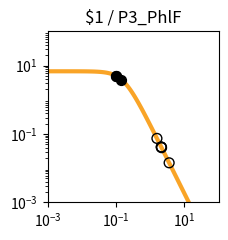

Generate this figure with matplotlib: (Note: this script raises an exception after producing the figure.)
import matplotlib.pyplot as plt
import matplotlib.ticker as ticker
import numpy as np

fig, ax = plt.subplots(figsize=(2.5,2.5))

plt.xlim(1.000000e-03, 1.000000e+02)
plt.ylim(1.000000e-03, 1.000000e+02)

x = np.array([1.000000e-03,1.122018e-03,1.258925e-03,1.412538e-03,1.584893e-03,1.778279e-03,1.995262e-03,2.238721e-03,2.511886e-03,2.818383e-03,3.162278e-03,3.548134e-03,3.981072e-03,4.466836e-03,5.011872e-03,5.623413e-03,6.309573e-03,7.079458e-03,7.943282e-03,8.912509e-03,1.000000e-02,1.122018e-02,1.258925e-02,1.412538e-02,1.584893e-02,1.778279e-02,1.995262e-02,2.238721e-02,2.511886e-02,2.818383e-02,3.162278e-02,3.548134e-02,3.981072e-02,4.466836e-02,5.011872e-02,5.623413e-02,6.309573e-02,7.079458e-02,7.943282e-02,8.912509e-02,1.000000e-01,1.122018e-01,1.258925e-01,1.412538e-01,1.584893e-01,1.778279e-01,1.995262e-01,2.238721e-01,2.511886e-01,2.818383e-01,3.162278e-01,3.548134e-01,3.981072e-01,4.466836e-01,5.011872e-01,5.623413e-01,6.309573e-01,7.079458e-01,7.943282e-01,8.912509e-01,1.000000e+00,1.122018e+00,1.258925e+00,1.412538e+00,1.584893e+00,1.778279e+00,1.995262e+00,2.238721e+00,2.511886e+00,2.818383e+00,3.162278e+00,3.548134e+00,3.981072e+00,4.466836e+00,5.011872e+00,5.623413e+00,6.309573e+00,7.079458e+00,7.943282e+00,8.912509e+00,1.000000e+01,1.122018e+01,1.258925e+01,1.412538e+01,1.584893e+01,1.778279e+01,1.995262e+01,2.238721e+01,2.511886e+01,2.818383e+01,3.162278e+01,3.548134e+01,3.981072e+01,4.466836e+01,5.011872e+01,5.623413e+01,6.309573e+01,7.079458e+01,7.943282e+01,8.912509e+01,1.000000e+02,])
y = np.array([6.793769e+00,6.793708e+00,6.793632e+00,6.793537e+00,6.793416e+00,6.793264e+00,6.793072e+00,6.792831e+00,6.792526e+00,6.792143e+00,6.791659e+00,6.791050e+00,6.790283e+00,6.789315e+00,6.788097e+00,6.786561e+00,6.784627e+00,6.782191e+00,6.779123e+00,6.775260e+00,6.770398e+00,6.764279e+00,6.756583e+00,6.746908e+00,6.734754e+00,6.719497e+00,6.700365e+00,6.676407e+00,6.646453e+00,6.609081e+00,6.562573e+00,6.504879e+00,6.433593e+00,6.345940e+00,6.238810e+00,6.108831e+00,5.952525e+00,5.766560e+00,5.548098e+00,5.295258e+00,5.007628e+00,4.686765e+00,4.336552e+00,3.963289e+00,3.575410e+00,3.182809e+00,2.795870e+00,2.424391e+00,2.076633e+00,1.758681e+00,1.474197e+00,1.224541e+00,1.009143e+00,8.260148e-01,6.722568e-01,5.445086e-01,4.392943e-01,3.532611e-01,2.833258e-01,2.267482e-01,1.811542e-01,1.445265e-01,1.151755e-01,9.170305e-02,7.296195e-02,5.801777e-02,4.611348e-02,3.663846e-02,2.910190e-02,2.311031e-02,1.834895e-02,1.456644e-02,1.156234e-02,9.176956e-03,7.283160e-03,5.779843e-03,4.586616e-03,3.639594e-03,2.888025e-03,2.291602e-03,1.818316e-03,1.442758e-03,1.144755e-03,9.082964e-04,7.206752e-04,5.718065e-04,4.536873e-04,3.599670e-04,2.856060e-04,2.266059e-04,1.797936e-04,1.426516e-04,1.131823e-04,8.980074e-05,7.124938e-05,5.653040e-05,4.485210e-05,3.558634e-05,2.823474e-05,2.240187e-05,1.777397e-05,])
c = "#f9a427"

hi_x = np.array([1.011702e-01,1.442833e-01,1.030256e-01,])
hi_y = np.array([4.976668e+00,3.892613e+00,4.927631e+00,])
lo_x = np.array([2.105170e+00,2.148283e+00,2.107026e+00,1.571959e+00,3.575959e+00,])
lo_y = np.array([4.143066e-02,3.978606e-02,4.135781e-02,7.416041e-02,1.434000e-02,])

plt.loglog(x,y,lw=3,color=c)
plt.scatter(hi_x,hi_y,marker='o',s=50,color='black',zorder=10)
plt.scatter(lo_x,lo_y,marker='o',s=50,edgecolors='black',color='none',zorder=10)

plt.title("$1 / P3_PhlF")

ax.xaxis.set_major_locator(ticker.LogLocator(numticks=3))
ax.yaxis.set_major_locator(ticker.LogLocator(numticks=3))

ax.set_aspect('equal')
plt.tight_layout()

plt.savefig("/content/output/0xE8/response_plot_$1_P3_PhlF.png", bbox_inches='tight')
